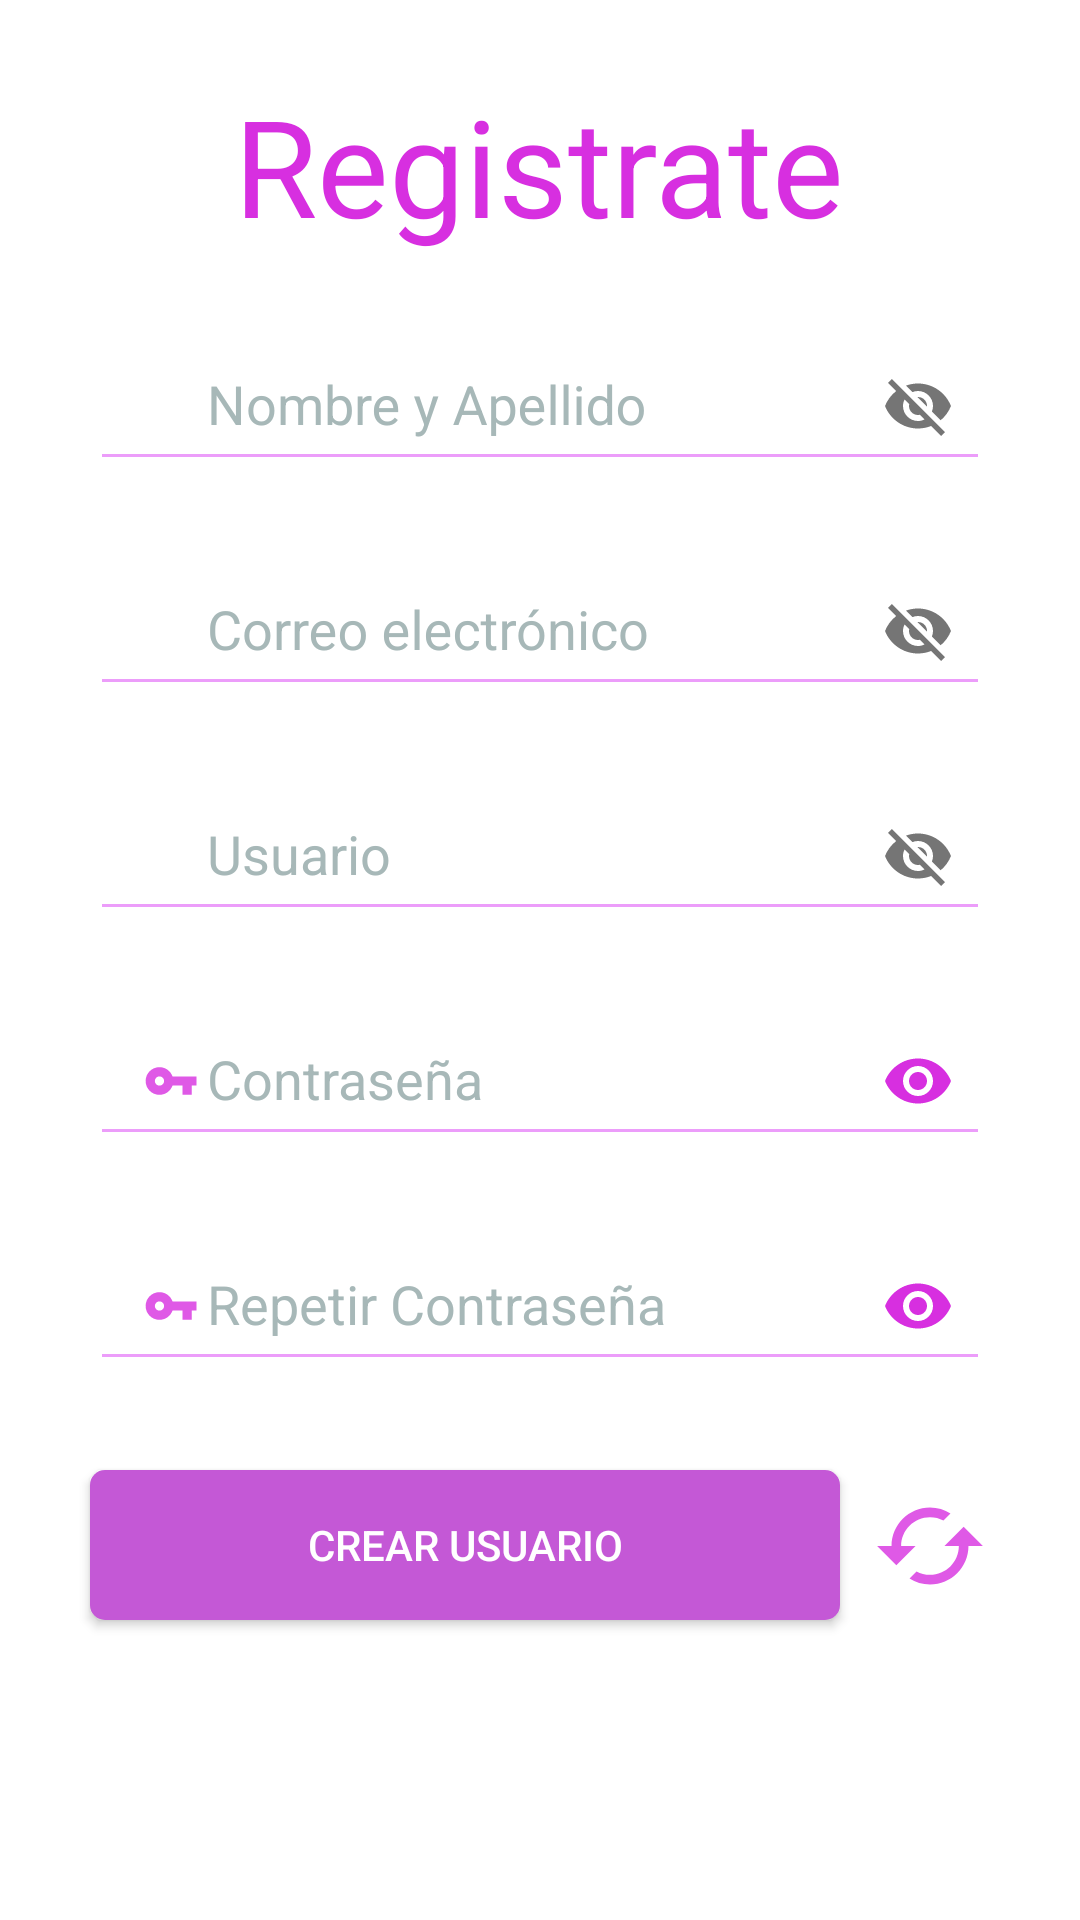

Write the Android layout XML for this screen, with the resource values it uses.
<!-- AndroidManifest.xml: application theme AppTheme -->
<!-- res/layout/activity_register.xml -->
<?xml version="1.0" encoding="utf-8"?>
<LinearLayout xmlns:android="http://schemas.android.com/apk/res/android"
    xmlns:app="http://schemas.android.com/apk/res-auto"
    xmlns:tools="http://schemas.android.com/tools"
    android:layout_width="match_parent"
    android:layout_height="match_parent"
    android:background="#FBF9F9"
    tools:context=".register">
    <LinearLayout
        android:layout_width="match_parent"
        android:layout_height="match_parent"
        android:layout_gravity="center"
        android:orientation="vertical"
        android:background="#FFFFFF"
        >
        <TextView
            android:layout_width="wrap_content"
            android:layout_height="wrap_content"
            android:text="Registrate"
            android:textColor="#D72FE0"
            android:textStyle="normal"
            android:layout_gravity="center"
            android:layout_marginTop="25dp"
            android:textSize="45dp"
            />

        <com.google.android.material.textfield.TextInputLayout
            android:layout_width="300dp"
            android:layout_height="55dp"
            android:layout_gravity="center"
            android:layout_marginTop="20dp"
            android:hint="Nombre y Apellido"
            android:textColorHint="#A7B8B8"
            app:boxBackgroundColor="@color/login_details_medium"
            app:boxBackgroundMode="outline"
            app:boxCornerRadiusBottomEnd="5dp"
            app:boxCornerRadiusBottomStart="5dp"
            app:boxCornerRadiusTopEnd="5dp"
            app:boxCornerRadiusTopStart="5dp"
            app:errorEnabled="true"
            app:passwordToggleEnabled="true">

            <com.google.android.material.textfield.TextInputEditText
                android:id="@+id/txtLayoutNombreR"
                android:layout_width="300dp"
                android:layout_height="50dp"
                android:drawableLeft="@drawable/ic_action_person"
                android:inputType="textPersonName"
                android:padding="15dp"

                android:textColor="#7B7E7E" />
        </com.google.android.material.textfield.TextInputLayout>

        <com.google.android.material.textfield.TextInputLayout
            android:layout_width="300dp"
            android:layout_height="55dp"
            android:layout_marginTop="20dp"
            android:layout_gravity="center"
            app:boxBackgroundMode="outline"
            app:errorEnabled="true"
            app:passwordToggleEnabled="true"
            app:boxCornerRadiusBottomEnd="5dp"
            app:boxCornerRadiusBottomStart="5dp"
            app:boxCornerRadiusTopEnd="5dp"
            app:boxCornerRadiusTopStart="5dp"
            android:textColorHint="#A7B8B8"
            android:hint="Correo electrónico"
            app:boxBackgroundColor="@color/login_details_medium"

            >

            <com.google.android.material.textfield.TextInputEditText
                android:id="@+id/txtLayoutEmailR"
                android:layout_width="300dp"
                android:layout_height="50dp"
                android:drawableLeft="@drawable/ic_action_mail"
                android:inputType="textEmailAddress"
                android:padding="15dp"

                android:textColor="#7B7E7E" />
        </com.google.android.material.textfield.TextInputLayout>
        <com.google.android.material.textfield.TextInputLayout
            android:layout_width="300dp"
            android:layout_height="55dp"
            android:layout_marginTop="20dp"
            android:layout_gravity="center"
            app:boxBackgroundMode="outline"
            app:errorEnabled="true"
            app:passwordToggleEnabled="true"
            app:boxCornerRadiusBottomEnd="5dp"
            app:boxCornerRadiusBottomStart="5dp"
            app:boxCornerRadiusTopEnd="5dp"
            app:boxCornerRadiusTopStart="5dp"
            android:textColorHint="#A7B8B8"
            android:hint="Usuario"
            app:boxBackgroundColor="@color/login_details_medium"

            >

            <com.google.android.material.textfield.TextInputEditText
                android:id="@+id/txtLayoutUserR"
                android:layout_width="300dp"
                android:layout_height="50dp"
                android:drawableLeft="@drawable/ic_action_users"
                android:inputType="textPersonName"
                android:padding="15dp"


                android:textColor="#7B7E7E" />
        </com.google.android.material.textfield.TextInputLayout>
        <com.google.android.material.textfield.TextInputLayout
            android:layout_width="300dp"
            android:layout_height="55dp"
            android:layout_marginTop="20dp"
            android:layout_gravity="center"
            app:boxBackgroundMode="outline"
            app:errorEnabled="true"
            app:passwordToggleEnabled="true"
            app:passwordToggleTint="#D72FE0"
            app:boxCornerRadiusBottomEnd="5dp"
            app:boxCornerRadiusBottomStart="5dp"
            app:boxCornerRadiusTopEnd="5dp"
            app:boxCornerRadiusTopStart="5dp"
            android:textColorHint="#A7B8B8"
            android:hint="Contraseña"
            app:boxBackgroundColor="@color/login_details_medium"

            >

            <com.google.android.material.textfield.TextInputEditText
                android:id="@+id/txtLayoutPassR"
                android:layout_width="300dp"
                android:layout_height="50dp"
                android:drawableStart="@drawable/ic_action_pass"
                android:drawableLeft="@drawable/ic_action_users"
                android:inputType="textPassword"


                android:padding="15dp"
                android:textColor="#7B7E7E" />
        </com.google.android.material.textfield.TextInputLayout>
        <com.google.android.material.textfield.TextInputLayout
            android:layout_width="300dp"
            android:layout_height="55dp"
            android:layout_marginTop="20dp"
            android:layout_gravity="center"
            app:boxBackgroundMode="outline"
            app:errorEnabled="true"
            app:passwordToggleEnabled="true"
            app:passwordToggleTint="#D72FE0"
            app:boxCornerRadiusBottomEnd="5dp"
            app:boxCornerRadiusBottomStart="5dp"
            app:boxCornerRadiusTopEnd="5dp"
            app:boxCornerRadiusTopStart="5dp"
            android:textColorHint="#A7B8B8"
            android:hint="Repetir Contraseña"
            app:boxBackgroundColor="@color/login_details_medium"


            >

            <com.google.android.material.textfield.TextInputEditText
                android:id="@+id/txtLayoutPass2R"
                android:layout_width="300dp"
                android:layout_height="50dp"
                android:drawableStart="@drawable/ic_action_pass"
                android:drawableLeft="@drawable/ic_action_pass"
                android:inputType="textPassword"


                android:padding="15dp"
                android:textColor="#7B7E7E" />
        </com.google.android.material.textfield.TextInputLayout>

        <Button
            android:id="@+id/BotonRegister_R"
            android:layout_width="250dp"
            android:layout_height="50dp"
            android:layout_gravity="center"
            android:layout_marginRight="25dp"
            android:layout_marginTop="30dp"
            android:background="@drawable/boton"
            android:text="Crear Usuario"
            android:textColor="#fff" />
        <ImageView
            android:id="@+id/refreshR"
            android:layout_marginTop="-50dp"
            android:layout_marginLeft="130dp"
            android:layout_width="50dp"
            android:layout_height="50dp"
            android:src="@drawable/ic_action_refresh"
            android:layout_gravity="center"


            />


    </LinearLayout>
</LinearLayout>
<!-- resources referenced by this layout -->
<resources>
  <color name="login_details_medium">#51E8E0E0</color>
  <!-- drawable boton (drawable) -->
  <?xml version="1.0" encoding="utf-8"?>
  <shape xmlns:android="http://schemas.android.com/apk/res/android">
      <solid android:color="#C458D6"/>
      <corners android:radius="5dp"/>
  </shape>
  <!-- drawable ic_action_mail (drawable-anydpi) -->
  <vector xmlns:android="http://schemas.android.com/apk/res/android"
      android:width="24dp"
      android:height="24dp"
      android:viewportWidth="31.2"
      android:viewportHeight="31.2"
      android:tint="#D72FE0"
      android:alpha="0.8">
    <group android:translateX="3.6"
        android:translateY="3.6">
        <path
            android:fillColor="#FF000000"
            android:pathData="M20,4L4,4c-1.1,0 -1.99,0.9 -1.99,2L2,18c0,1.1 0.9,2 2,2h16c1.1,0 2,-0.9 2,-2L22,6c0,-1.1 -0.9,-2 -2,-2zM20,8l-8,5 -8,-5L4,6l8,5 8,-5v2z"/>
    </group>
  </vector>
  <!-- drawable ic_action_pass (drawable-anydpi) -->
  <vector xmlns:android="http://schemas.android.com/apk/res/android"
      android:width="24dp"
      android:height="24dp"
      android:viewportWidth="31.2"
      android:viewportHeight="31.2"
      android:tint="#D72FE0"
      android:alpha="0.8">
    <group android:translateX="3.6"
        android:translateY="3.6">
        <path
            android:fillColor="#FF000000"
            android:pathData="M12.65,10C11.83,7.67 9.61,6 7,6c-3.31,0 -6,2.69 -6,6s2.69,6 6,6c2.61,0 4.83,-1.67 5.65,-4H17v4h4v-4h2v-4H12.65zM7,14c-1.1,0 -2,-0.9 -2,-2s0.9,-2 2,-2 2,0.9 2,2 -0.9,2 -2,2z"/>
    </group>
  </vector>
  <!-- drawable ic_action_person (drawable-anydpi) -->
  <vector xmlns:android="http://schemas.android.com/apk/res/android"
      android:width="24dp"
      android:height="24dp"
      android:viewportWidth="31.2"
      android:viewportHeight="31.2"
      android:tint="#D72FE0"
      android:alpha="0.8">
    <group android:translateX="3.6"
        android:translateY="3.6">
        <path
            android:fillColor="#FF000000"
            android:pathData="M12,12c2.21,0 4,-1.79 4,-4s-1.79,-4 -4,-4 -4,1.79 -4,4 1.79,4 4,4zM12,14c-2.67,0 -8,1.34 -8,4v2h16v-2c0,-2.66 -5.33,-4 -8,-4z"/>
    </group>
  </vector>
  <!-- drawable ic_action_refresh (drawable-anydpi) -->
  <vector xmlns:android="http://schemas.android.com/apk/res/android"
      android:width="24dp"
      android:height="24dp"
      android:viewportWidth="31.2"
      android:viewportHeight="31.2"
      android:tint="#D72FE0"
      android:alpha="0.8">
    <group android:translateX="3.6"
        android:translateY="3.6">
        <path
            android:fillColor="#FF000000"
            android:pathData="M19,8l-4,4h3c0,3.31 -2.69,6 -6,6 -1.01,0 -1.97,-0.25 -2.8,-0.7l-1.46,1.46C8.97,19.54 10.43,20 12,20c4.42,0 8,-3.58 8,-8h3l-4,-4zM6,12c0,-3.31 2.69,-6 6,-6 1.01,0 1.97,0.25 2.8,0.7l1.46,-1.46C15.03,4.46 13.57,4 12,4c-4.42,0 -8,3.58 -8,8H1l4,4 4,-4H6z"/>
    </group>
  </vector>
  <style name="AppTheme" parent="Theme.AppCompat.Light.NoActionBar">
          
          <item name="colorPrimary">@color/colorPrimary</item>
          <item name="colorPrimaryDark">@color/colorPrimaryDark</item>
          <item name="colorAccent">@color/colorAccent</item>
          <item name="colorControlNormal">#EC9DFA</item>
          <item name="colorControlActivated">#9C27B0</item>
          <item name="colorControlHighlight">#9C27B0</item>
  
      </style>
  <color name="colorPrimary">#EC9DFA</color>
  <color name="colorPrimaryDark">#EC9DFA</color>
  <color name="colorAccent">#03DAC5</color>
</resources>
